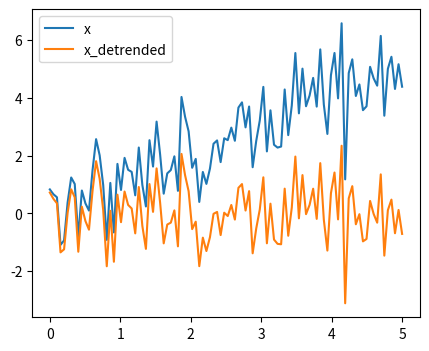

Reproduce this figure in Python.
import numpy as np

t = np.linspace(0, 5, 100)
rng = np.random.default_rng()
x = t + rng.normal(size=100)

import scipy as sp

x_detrended = sp.signal.detrend(x)

import matplotlib.pyplot as plt

plt.figure(figsize=(5, 4))
plt.plot(t, x, label="x")
plt.plot(t, x_detrended, label="x_detrended")
plt.legend(loc="best")
plt.show()